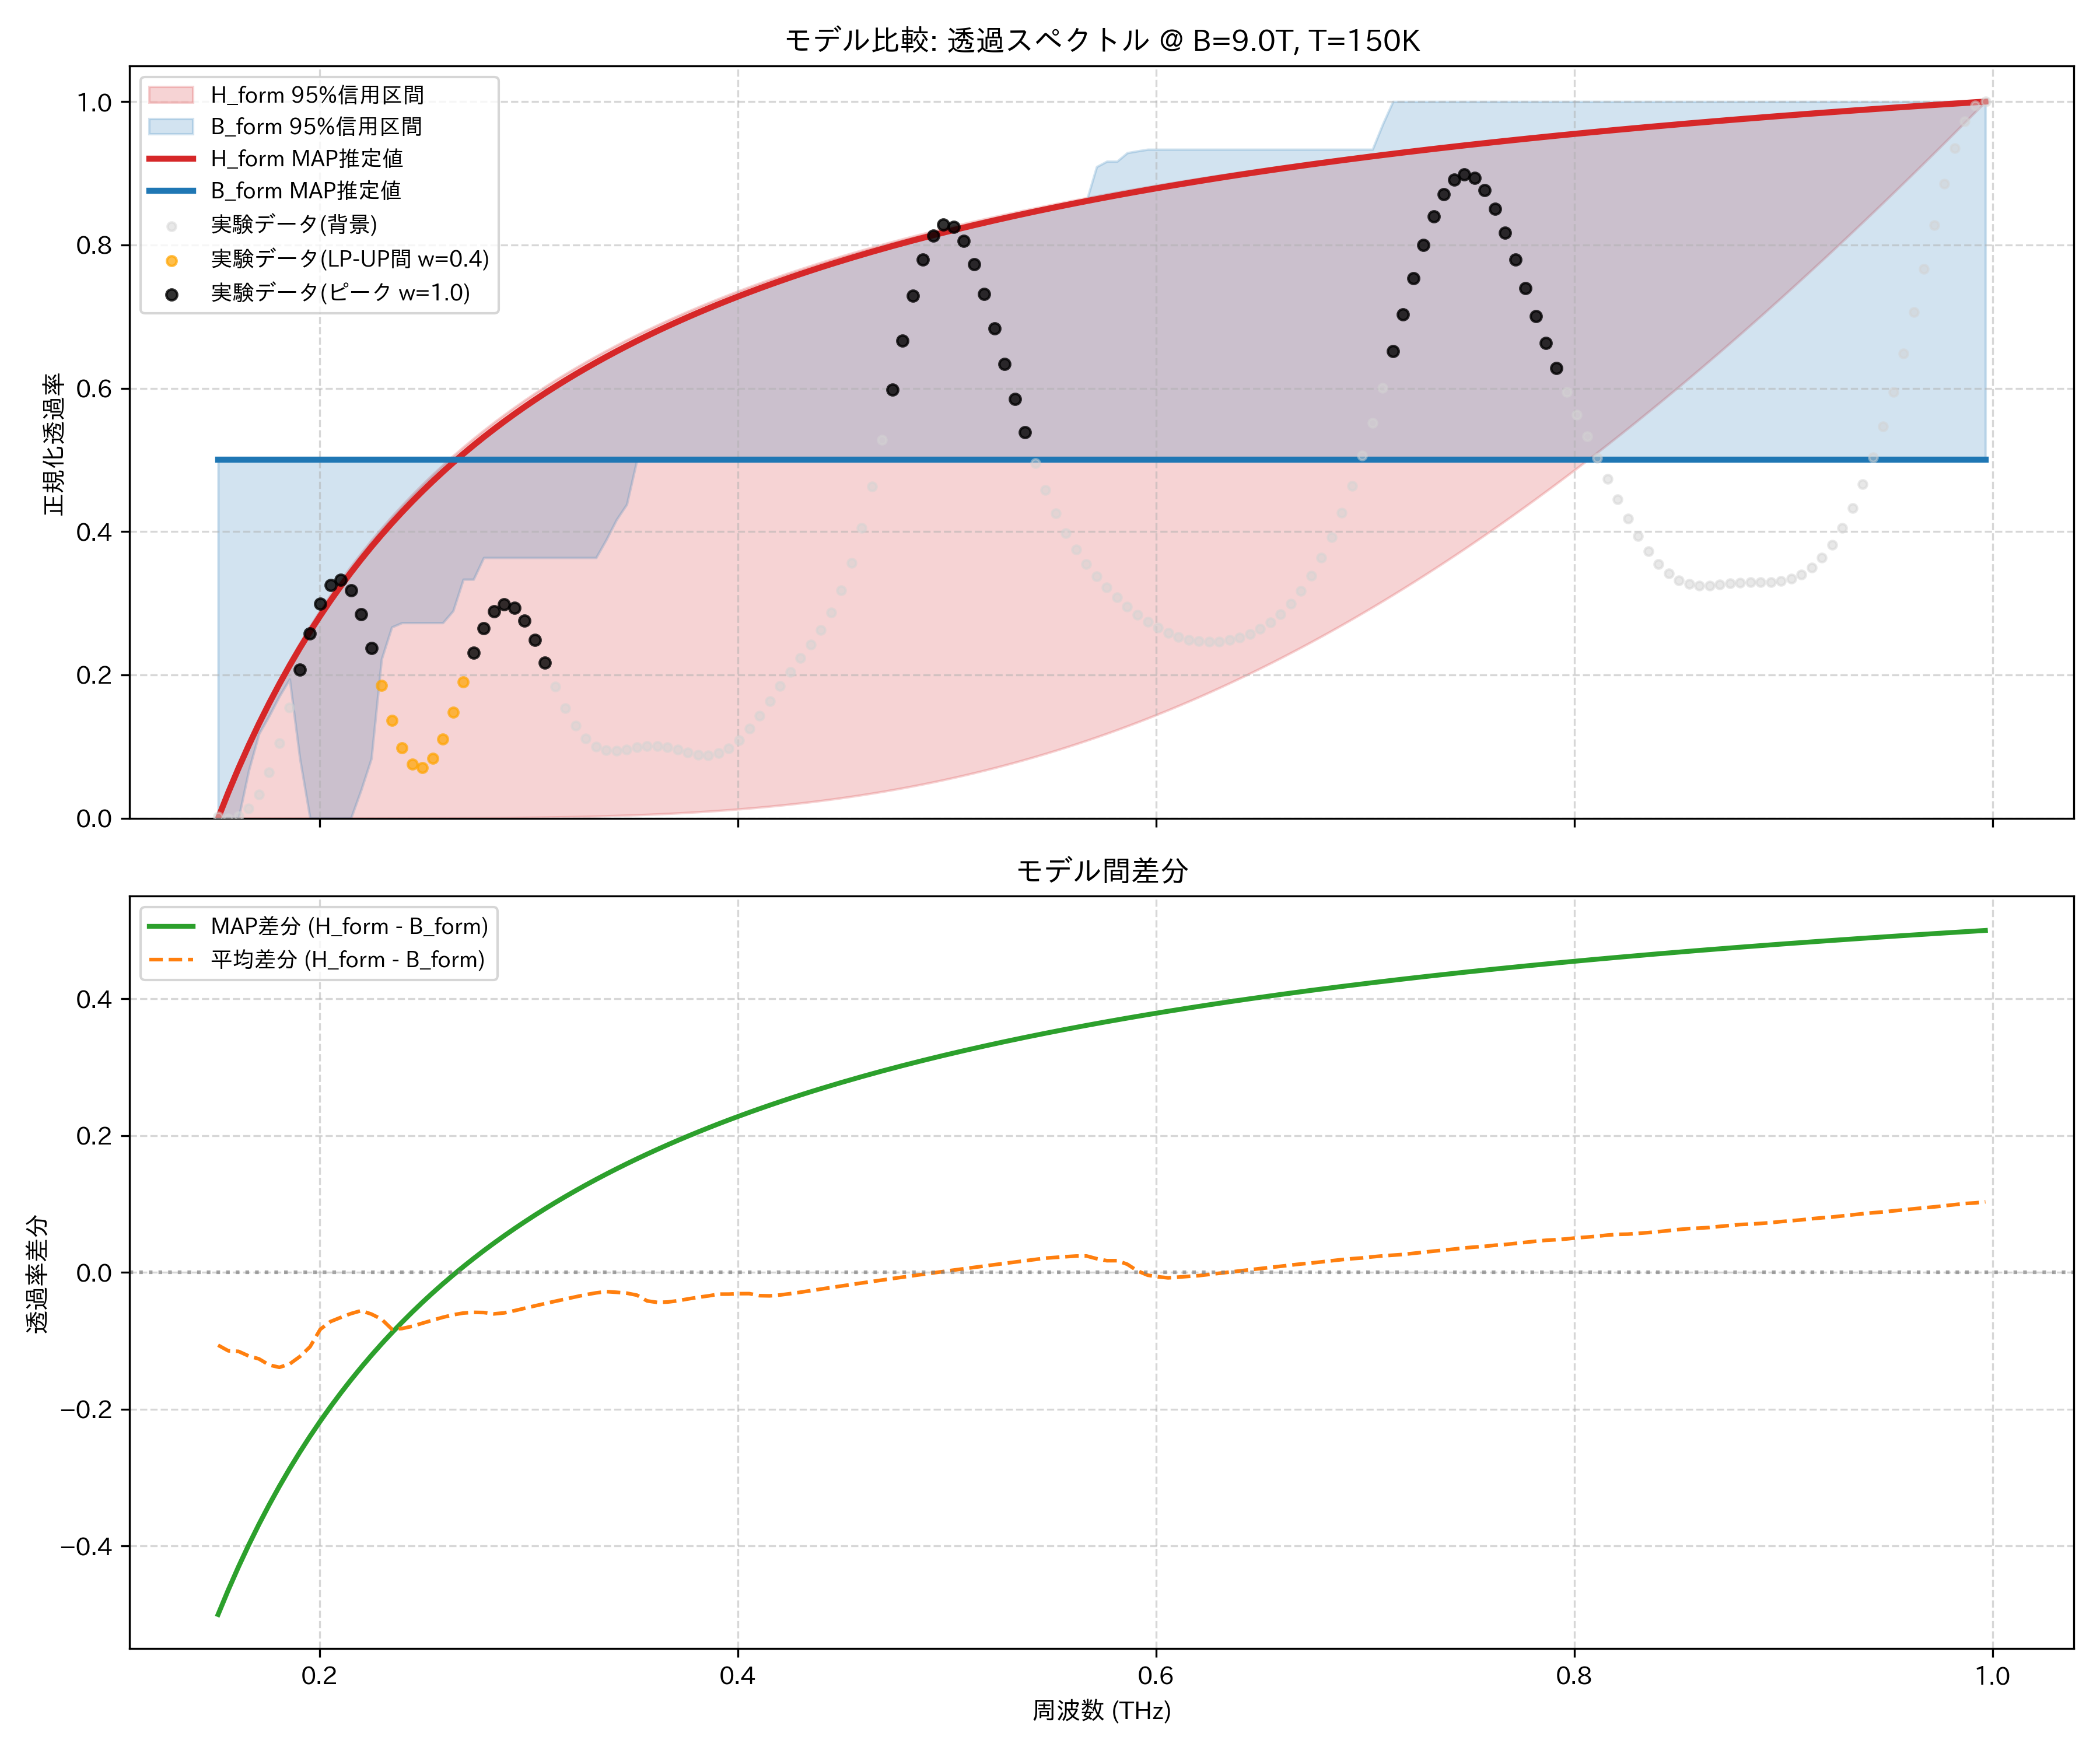

Values plotted in this chart, from the file beside it:
frequency_thz, H_form_mean, H_form_map, H_form_lower_95, H_form_upper_95, B_form_mean, B_form_map, B_form_lower_95, B_form_upper_95, observed_normalized
0.1514, 0.0, 0.0, 0.0, 0.0, 0.1063, 0.5, 0.0, 0.5, 0.001767
0.1563, 0.02848, 0.03598, 5.7975257000261674e-08, 0.03735, 0.143, 0.5, 0.0, 0.5, 0.0
0.1612, 0.0554, 0.06983, 1.5680329406098353e-07, 0.0724, 0.1708, 0.5, 0.0, 0.5, 0.002947
0.1661, 0.08091, 0.1018, 3.1959843957103433e-07, 0.1054, 0.203, 0.5, 0.06667, 0.5, 0.01327
0.171, 0.1051, 0.1319, 5.795317613842346e-07, 0.1364, 0.2315, 0.5, 0.1178, 0.5, 0.03323
0.1759, 0.1281, 0.1604, 9.829203809964186e-07, 0.1657, 0.2634, 0.5, 0.1429, 0.5, 0.06399
0.1808, 0.15, 0.1874, 1.5928451638977663e-06, 0.1934, 0.2887, 0.5, 0.1702, 0.5, 0.1051
0.1856, 0.1709, 0.213, 2.4932863206689005e-06, 0.2196, 0.3048, 0.5, 0.1941, 0.5, 0.1543
0.1905, 0.1909, 0.2374, 3.7937463963457516e-06, 0.2445, 0.3139, 0.5, 0.08333, 0.5, 0.2071
0.1954, 0.2099, 0.2605, 5.634310916948951e-06, 0.2681, 0.3186, 0.5, 0.0, 0.5, 0.2577
0.2003, 0.2282, 0.2826, 8.19107964493895e-06, 0.2905, 0.3113, 0.5, 0.0, 0.5, 0.2993
0.2052, 0.2456, 0.3036, 1.1681886793602166e-05, 0.3118, 0.3174, 0.5, 0.0, 0.5, 0.3257
0.2101, 0.2624, 0.3236, 1.637221723724826e-05, 0.3322, 0.3282, 0.5, 0.0, 0.5, 0.3323
0.2149, 0.2785, 0.3428, 2.2581218048475197e-05, 0.3516, 0.3387, 0.5, 0.0, 0.5, 0.3177
0.2198, 0.294, 0.3611, 3.068770067785091e-05, 0.3701, 0.3498, 0.5, 0.03958, 0.5, 0.2844
0.2247, 0.3088, 0.3787, 4.113602864330049e-05, 0.3878, 0.3697, 0.5, 0.08333, 0.5, 0.2377
0.2296, 0.3232, 0.3955, 5.444178843125891e-05, 0.4048, 0.3914, 0.5, 0.2221, 0.5, 0.1857
0.2345, 0.337, 0.4116, 7.119714702511762e-05, 0.421, 0.4197, 0.5, 0.2667, 0.5, 0.1367
0.2394, 0.3503, 0.4271, 9.207580758811406e-05, 0.4366, 0.4323, 0.5, 0.2727, 0.5, 0.09818
0.2443, 0.3632, 0.442, 0.0001178, 0.4516, 0.4419, 0.5, 0.2727, 0.5, 0.07535
0.2491, 0.3756, 0.4563, 0.0001493, 0.4659, 0.4498, 0.5, 0.2727, 0.5, 0.07053
0.254, 0.3876, 0.4701, 0.0001875, 0.4797, 0.4575, 0.5, 0.2727, 0.5, 0.08322
0.2589, 0.3993, 0.4833, 0.0002334, 0.493, 0.4648, 0.5, 0.2727, 0.5, 0.1106
0.2638, 0.4105, 0.4961, 0.0002881, 0.5057, 0.4725, 0.5, 0.2893, 0.5, 0.1481
0.2687, 0.4215, 0.5084, 0.0003529, 0.5181, 0.4808, 0.5, 0.3333, 0.5082, 0.1901
0.2736, 0.432, 0.5203, 0.0004292, 0.5299, 0.4904, 0.5, 0.3333, 0.5201, 0.2311
0.2785, 0.4423, 0.5318, 0.0005183, 0.5414, 0.5009, 0.5, 0.3636, 0.5316, 0.2653
0.2833, 0.4523, 0.5428, 0.0006218, 0.5524, 0.5128, 0.5, 0.3636, 0.5428, 0.2887
0.2882, 0.462, 0.5536, 0.0007413, 0.5631, 0.5211, 0.5, 0.3636, 0.5535, 0.2982
0.2931, 0.4714, 0.5639, 0.0008786, 0.5734, 0.5273, 0.5, 0.3636, 0.5639, 0.2935
0.298, 0.4805, 0.5739, 0.001035, 0.5833, 0.5329, 0.5, 0.3636, 0.5737, 0.2759
0.3029, 0.4894, 0.5836, 0.001214, 0.593, 0.5383, 0.5, 0.3636, 0.5834, 0.2489
0.3078, 0.4981, 0.5931, 0.001416, 0.6023, 0.5436, 0.5, 0.3636, 0.5928, 0.2167
0.3127, 0.5066, 0.6022, 0.001643, 0.6113, 0.5487, 0.5, 0.3636, 0.6019, 0.1837
0.3175, 0.5148, 0.611, 0.001898, 0.6201, 0.5536, 0.5, 0.3636, 0.6108, 0.1537
0.3224, 0.5228, 0.6196, 0.002183, 0.6286, 0.5584, 0.5, 0.3636, 0.6193, 0.1291
0.3273, 0.5306, 0.6279, 0.0025, 0.6368, 0.5631, 0.5, 0.3636, 0.6277, 0.1112
0.3322, 0.5383, 0.636, 0.002852, 0.6448, 0.5681, 0.5, 0.3636, 0.6357, 0.1002
0.3371, 0.5457, 0.6438, 0.003241, 0.6526, 0.5737, 0.5, 0.3888, 0.6436, 0.09499
0.342, 0.553, 0.6514, 0.00367, 0.6601, 0.582, 0.5, 0.4167, 0.6512, 0.09428
0.3468, 0.5601, 0.6589, 0.00414, 0.6674, 0.5904, 0.5, 0.438, 0.6586, 0.09619
0.3517, 0.5671, 0.6661, 0.004655, 0.6746, 0.6003, 0.5, 0.5, 0.6658, 0.09887
0.3566, 0.5739, 0.6731, 0.005217, 0.6815, 0.6155, 0.5, 0.5, 0.6731, 0.1008
0.3615, 0.5805, 0.6799, 0.005829, 0.6882, 0.6243, 0.5, 0.5, 0.68, 0.1009
0.3664, 0.587, 0.6866, 0.006493, 0.6948, 0.6303, 0.5, 0.5, 0.6866, 0.09893
0.3713, 0.5934, 0.693, 0.007212, 0.7011, 0.6348, 0.5, 0.5, 0.693, 0.09545
0.3762, 0.5997, 0.6993, 0.007989, 0.7074, 0.6383, 0.5, 0.5, 0.6993, 0.0915
0.381, 0.6058, 0.7055, 0.008826, 0.7134, 0.6421, 0.5, 0.5, 0.7054, 0.08848
0.3859, 0.6118, 0.7115, 0.009726, 0.7193, 0.646, 0.5, 0.5, 0.7114, 0.08779
0.3908, 0.6176, 0.7173, 0.01069, 0.7251, 0.6493, 0.5, 0.5, 0.7171, 0.09061
0.3957, 0.6234, 0.723, 0.01173, 0.7307, 0.6551, 0.5, 0.5, 0.7228, 0.09768
0.4006, 0.6291, 0.7286, 0.01283, 0.7361, 0.6601, 0.5, 0.5, 0.7284, 0.1092
0.4055, 0.6346, 0.734, 0.01401, 0.7415, 0.6655, 0.5, 0.5, 0.7338, 0.1247
0.4104, 0.64, 0.7393, 0.01526, 0.7467, 0.674, 0.5, 0.5, 0.7394, 0.1433
0.4152, 0.6454, 0.7445, 0.0166, 0.7518, 0.6796, 0.5, 0.5, 0.7446, 0.1636
0.4201, 0.6506, 0.7496, 0.01801, 0.7567, 0.6836, 0.5, 0.5, 0.7496, 0.1843
0.425, 0.6558, 0.7545, 0.01951, 0.7616, 0.6868, 0.5, 0.5, 0.7546, 0.2042
0.4299, 0.6609, 0.7594, 0.02109, 0.7663, 0.6898, 0.5, 0.5, 0.7594, 0.2233
0.4348, 0.6658, 0.7641, 0.02276, 0.7709, 0.6924, 0.5, 0.5, 0.7641, 0.2422
0.4397, 0.6707, 0.7687, 0.02452, 0.7755, 0.695, 0.5, 0.5, 0.7688, 0.2627
... 114 more rows
